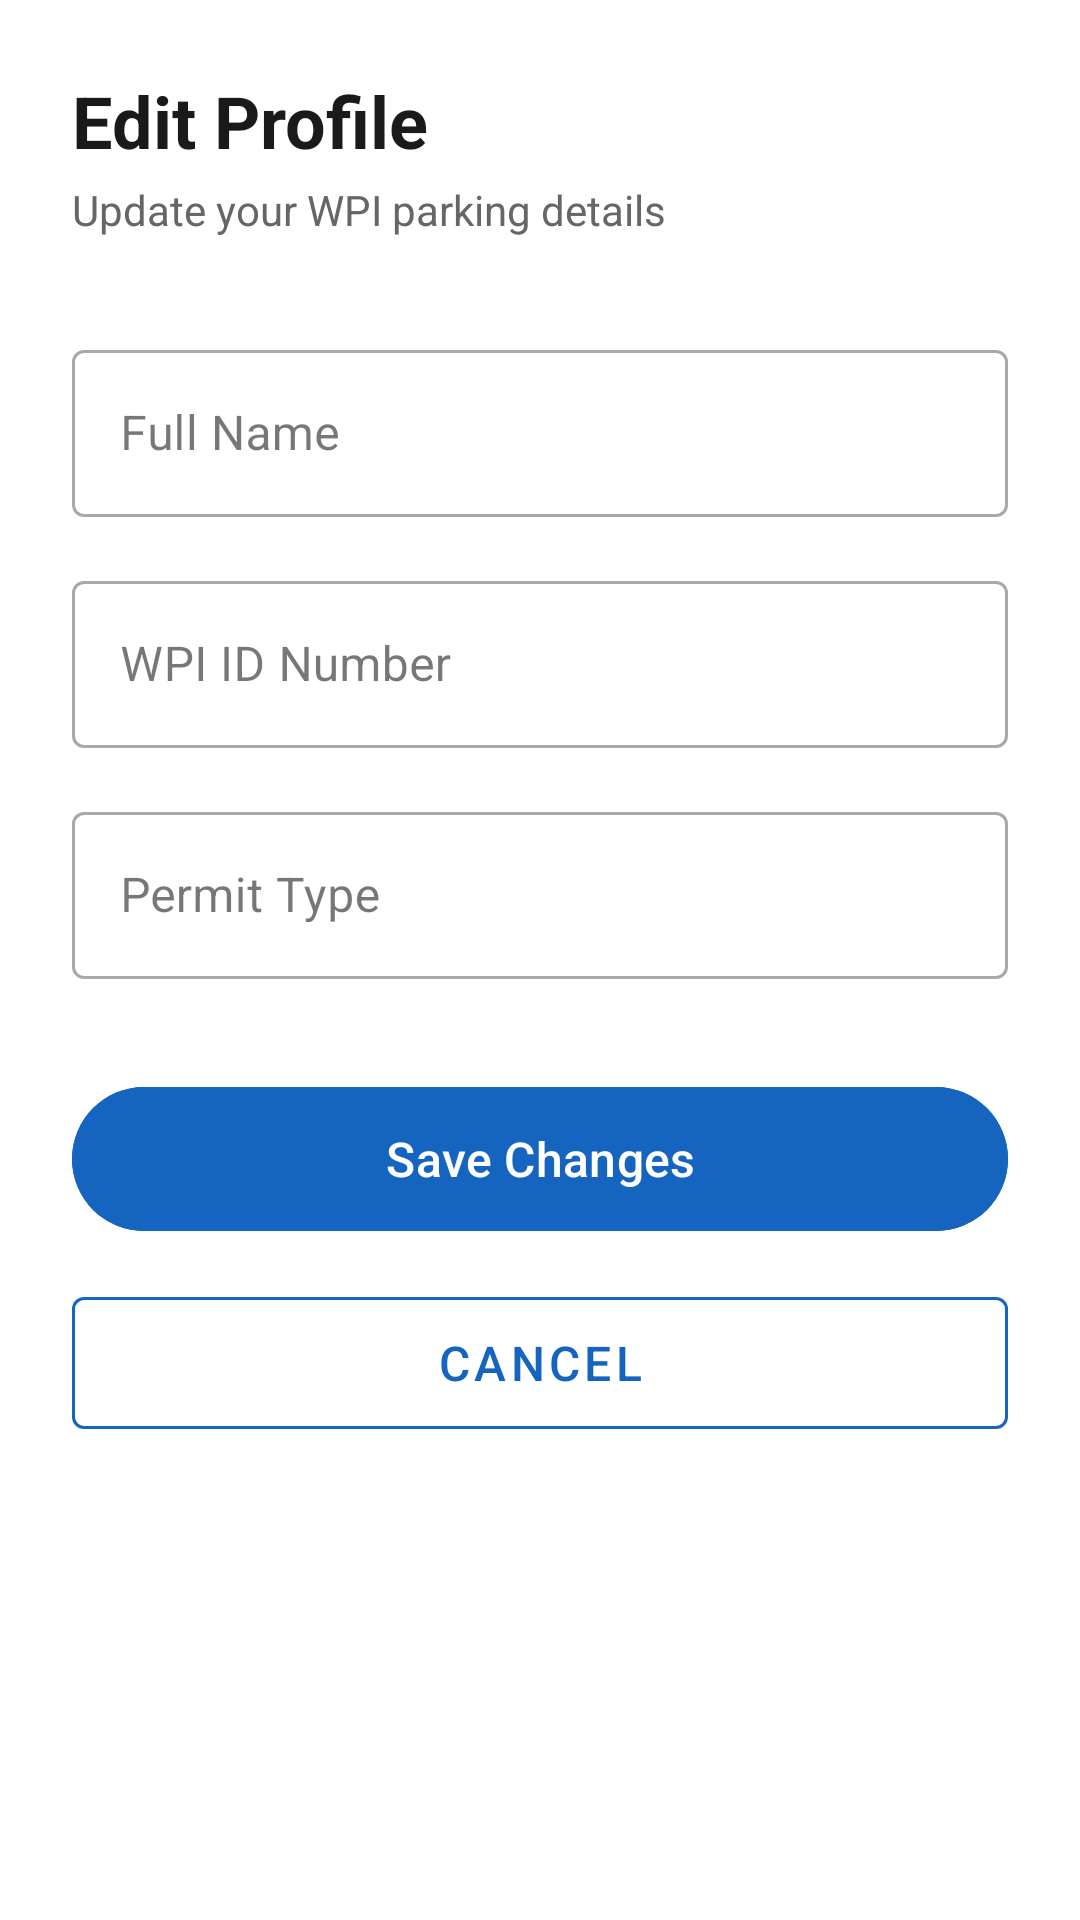

The Android layout XML behind this screen, and the referenced resources:
<!-- AndroidManifest.xml: application theme Theme.OpenSpot -->
<!-- res/layout/fragment_edit_profile.xml -->
<?xml version="1.0" encoding="utf-8"?>
<ScrollView
    xmlns:android="http://schemas.android.com/apk/res/android"
    xmlns:app="http://schemas.android.com/apk/res-auto"
    android:layout_width="match_parent"
    android:layout_height="match_parent"
    android:background="@color/white">

    <androidx.constraintlayout.widget.ConstraintLayout
        android:layout_width="match_parent"
        android:layout_height="wrap_content"
        android:padding="24dp">

        <TextView
            android:id="@+id/tvTitle"
            android:layout_width="wrap_content"
            android:layout_height="wrap_content"
            android:text="Edit Profile"
            android:textSize="24sp"
            android:textStyle="bold"
            android:textColor="#1A1A1A"
            app:layout_constraintTop_toTopOf="parent"
            app:layout_constraintStart_toStartOf="parent"/>

        <TextView
            android:id="@+id/tvSubtitle"
            android:layout_width="wrap_content"
            android:layout_height="wrap_content"
            android:text="Update your WPI parking details"
            android:textSize="14sp"
            android:textColor="#666666"
            app:layout_constraintTop_toBottomOf="@id/tvTitle"
            app:layout_constraintStart_toStartOf="parent"
            android:layout_marginTop="4dp"/>

        <com.google.android.material.textfield.TextInputLayout
            android:id="@+id/tilName"
            android:layout_width="match_parent"
            android:layout_height="wrap_content"
            android:hint="Full Name"
            style="@style/Widget.MaterialComponents.TextInputLayout.OutlinedBox"
            app:layout_constraintTop_toBottomOf="@id/tvSubtitle"
            app:layout_constraintStart_toStartOf="parent"
            app:layout_constraintEnd_toEndOf="parent"
            android:layout_marginTop="32dp">
            <com.google.android.material.textfield.TextInputEditText
                android:id="@+id/etName"
                android:layout_width="match_parent"
                android:layout_height="wrap_content"
                android:inputType="textPersonName"
                android:imeOptions="actionNext"/>
        </com.google.android.material.textfield.TextInputLayout>

        <com.google.android.material.textfield.TextInputLayout
            android:id="@+id/tilWpiId"
            android:layout_width="match_parent"
            android:layout_height="wrap_content"
            android:hint="WPI ID Number"
            style="@style/Widget.MaterialComponents.TextInputLayout.OutlinedBox"
            app:layout_constraintTop_toBottomOf="@id/tilName"
            app:layout_constraintStart_toStartOf="parent"
            app:layout_constraintEnd_toEndOf="parent"
            android:layout_marginTop="16dp">
            <com.google.android.material.textfield.TextInputEditText
                android:id="@+id/etWpiId"
                android:layout_width="match_parent"
                android:layout_height="wrap_content"
                android:inputType="number"
                android:maxLength="9"
                android:imeOptions="actionNext"/>
        </com.google.android.material.textfield.TextInputLayout>

        <com.google.android.material.textfield.TextInputLayout
            android:id="@+id/tilPermitType"
            android:layout_width="match_parent"
            android:layout_height="wrap_content"
            android:hint="Permit Type"
            style="@style/Widget.MaterialComponents.TextInputLayout.OutlinedBox"
            app:layout_constraintTop_toBottomOf="@id/tilWpiId"
            app:layout_constraintStart_toStartOf="parent"
            app:layout_constraintEnd_toEndOf="parent"
            android:layout_marginTop="16dp">
            <com.google.android.material.textfield.TextInputEditText
                android:id="@+id/etPermitType"
                android:layout_width="match_parent"
                android:layout_height="wrap_content"
                android:inputType="text"
                android:imeOptions="actionDone"/>
        </com.google.android.material.textfield.TextInputLayout>

        <com.google.android.material.button.MaterialButton
            android:id="@+id/btnSave"
            android:layout_width="match_parent"
            android:layout_height="56dp"
            android:text="Save Changes"
            android:textSize="16sp"
            android:backgroundTint="#1565C0"
            app:layout_constraintTop_toBottomOf="@id/tilPermitType"
            app:layout_constraintStart_toStartOf="parent"
            app:layout_constraintEnd_toEndOf="parent"
            android:layout_marginTop="32dp"/>

        <com.google.android.material.button.MaterialButton
            android:id="@+id/btnCancel"
            android:layout_width="match_parent"
            android:layout_height="56dp"
            android:text="Cancel"
            android:textSize="16sp"
            android:textColor="#1565C0"
            app:strokeColor="#1565C0"
            app:strokeWidth="1dp"
            android:backgroundTint="@android:color/white"
            style="@style/Widget.MaterialComponents.Button.OutlinedButton"
            app:layout_constraintTop_toBottomOf="@id/btnSave"
            app:layout_constraintStart_toStartOf="parent"
            app:layout_constraintEnd_toEndOf="parent"
            android:layout_marginTop="12dp"/>

        <ProgressBar
            android:id="@+id/progressBar"
            android:layout_width="wrap_content"
            android:layout_height="wrap_content"
            android:visibility="gone"
            app:layout_constraintTop_toBottomOf="@id/btnCancel"
            app:layout_constraintStart_toStartOf="parent"
            app:layout_constraintEnd_toEndOf="parent"
            android:layout_marginTop="16dp"/>

    </androidx.constraintlayout.widget.ConstraintLayout>
</ScrollView>
<!-- resources referenced by this layout -->
<resources>
  <style name="Theme.OpenSpot" parent="Base.Theme.OpenSpot" />
  <style name="Base.Theme.OpenSpot" parent="Theme.Material3.DayNight.NoActionBar">
          
          
      </style>
  <!-- not gathered from this repository: default colours our renderer supplied (Android Studio template values) -->
  <color name="white">#FFFFFFFF</color>
</resources>
